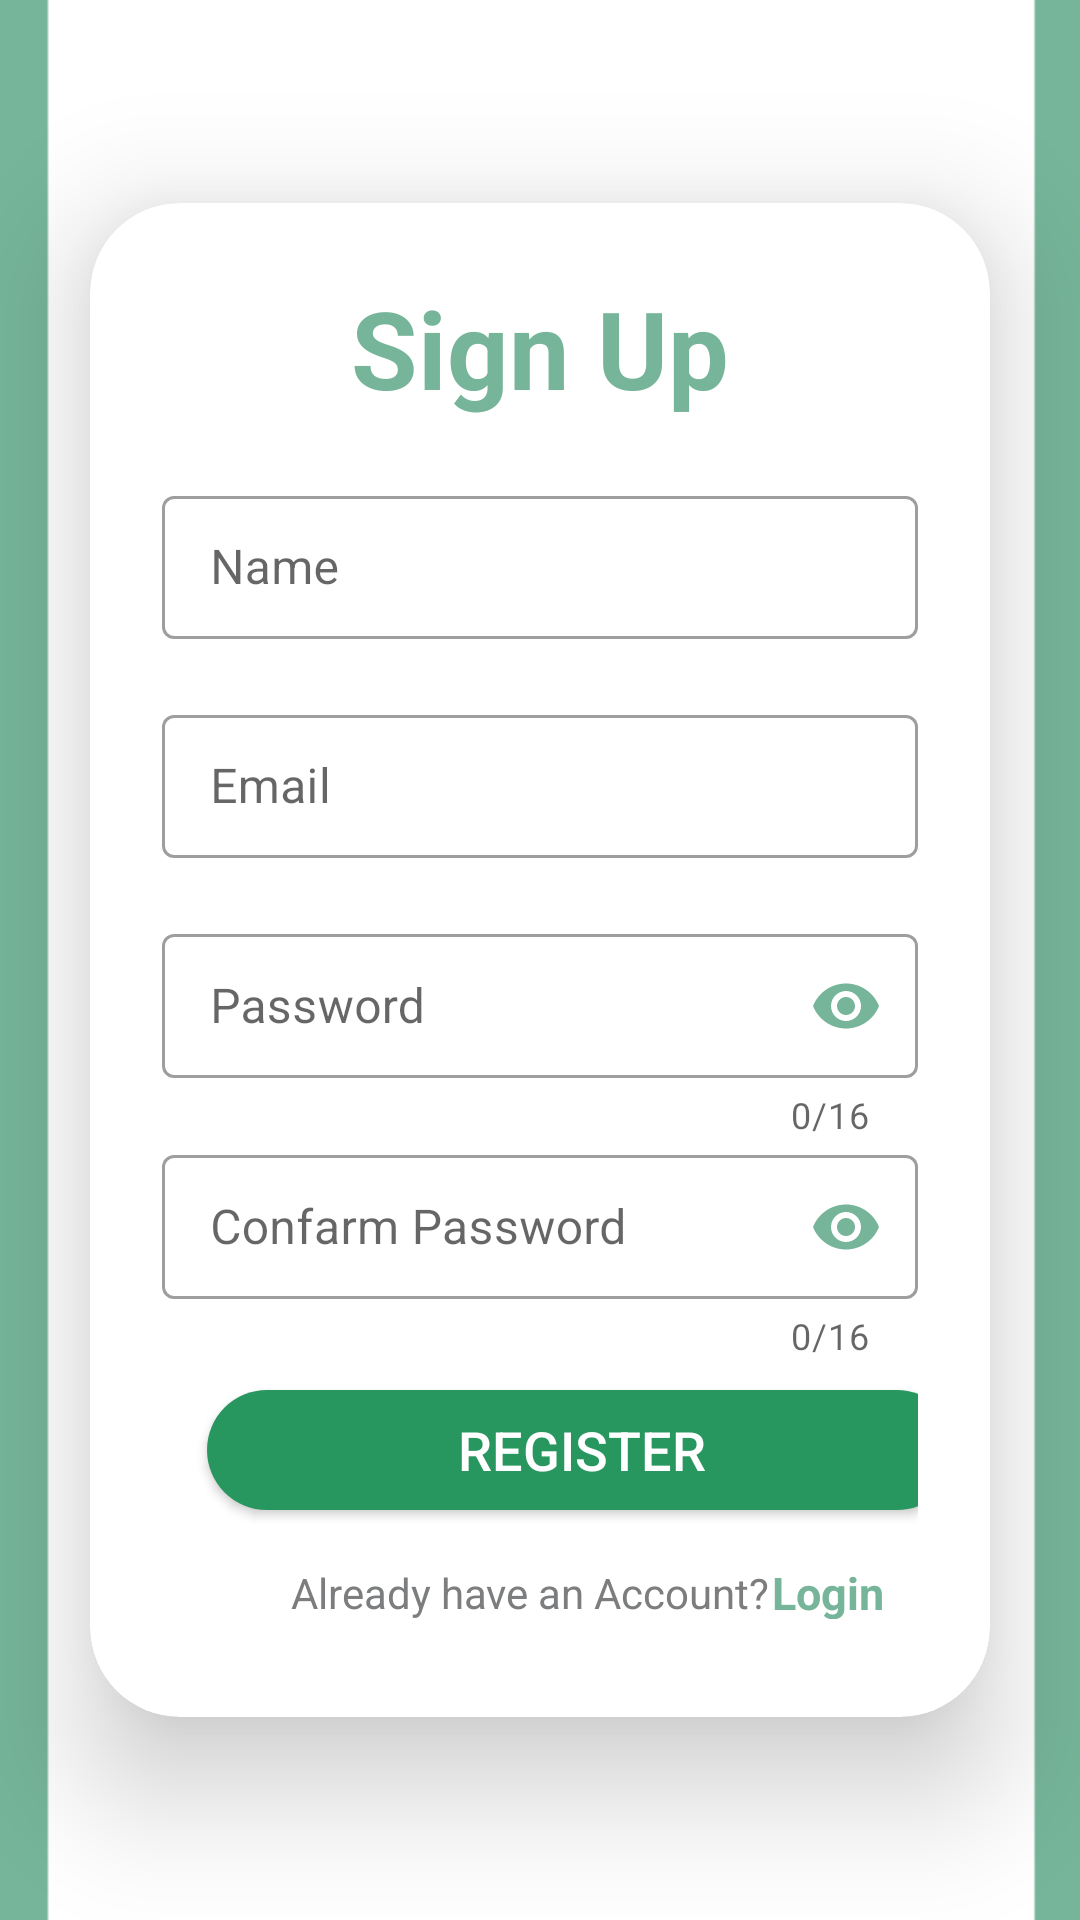

Android layout source for this screen:
<!-- AndroidManifest.xml: application theme Theme.MyApplication -->
<!-- res/layout/activity_register.xml -->
<?xml version="1.0" encoding="utf-8"?>
<LinearLayout
    xmlns:android="http://schemas.android.com/apk/res/android"
    xmlns:app="http://schemas.android.com/apk/res-auto"
    xmlns:tools="http://schemas.android.com/tools"
    android:layout_width="match_parent"
    android:layout_height="match_parent"
    android:orientation="vertical"
    android:gravity="center"
    android:background="@drawable/back_register"
    tools:context=".Admin.register">

    <androidx.cardview.widget.CardView
        android:layout_width="match_parent"
        android:layout_height="wrap_content"
        android:layout_margin="30dp"
        app:cardCornerRadius="30dp"
        app:cardElevation="25dp">

        <LinearLayout
            android:layout_width="match_parent"
            android:layout_height="wrap_content"
            android:orientation="vertical"
            android:layout_gravity="center_horizontal"
            android:padding="24dp"
            android:background="@drawable/custom_edittext">

            <TextView
                android:layout_width="match_parent"
                android:layout_height="wrap_content"
                android:text="Sign Up"
                android:textSize="36sp"
                android:textAlignment="center"
                android:textStyle="bold"
                android:textColor="@color/title"/>

            <com.google.android.material.textfield.TextInputLayout

                style="@style/Widget.MaterialComponents.TextInputLayout.OutlinedBox.Dense"
                android:layout_width="match_parent"
                android:layout_height="wrap_content"
                app:hintTextColor="@color/title"
                android:layout_marginTop="20dp">


                <com.google.android.material.textfield.TextInputEditText
                    android:id="@+id/etName"
                    android:layout_width="match_parent"
                    android:layout_height="match_parent"
                    android:hint="Name"

                    android:inputType="textEmailAddress"
                    android:lines="1" />
            </com.google.android.material.textfield.TextInputLayout>

            <com.google.android.material.textfield.TextInputLayout

                style="@style/Widget.MaterialComponents.TextInputLayout.OutlinedBox.Dense"
                android:layout_width="match_parent"

                android:layout_height="wrap_content"
                android:layout_marginTop="20dp"
                app:hintTextColor="@color/title">

                <com.google.android.material.textfield.TextInputEditText
                    android:id="@+id/EmailRegester"
                    android:layout_width="match_parent"
                    android:layout_height="match_parent"
                    android:hint="Email"
                    android:inputType="textEmailAddress"
                    android:lines="1"
                    android:textColorHint="@color/title" />
            </com.google.android.material.textfield.TextInputLayout>



            <com.google.android.material.textfield.TextInputLayout
                style="@style/Widget.MaterialComponents.TextInputLayout.OutlinedBox.Dense"
                android:layout_width="match_parent"
                android:layout_height="wrap_content"
                android:layout_marginTop="20dp"
                app:counterEnabled="true"
                app:counterMaxLength="16"
                app:hintTextColor="@color/title"
                app:passwordToggleEnabled="true"
                app:passwordToggleTint="@color/title">

                <com.google.android.material.textfield.TextInputEditText
                    android:id="@+id/password"
                    android:layout_width="match_parent"
                    android:layout_height="match_parent"
                    android:hint="Password"
                    android:inputType="textPassword"
                    android:lines="1"
                    android:maxLength="16"
                    android:textColorHint="@color/white"
                    />


            </com.google.android.material.textfield.TextInputLayout>



            <com.google.android.material.textfield.TextInputLayout
                style="@style/Widget.MaterialComponents.TextInputLayout.OutlinedBox.Dense"
                android:layout_width="match_parent"
                android:layout_height="wrap_content"
                android:layout_marginTop="0dp"
                app:counterEnabled="true"
                app:counterMaxLength="16"
                app:hintTextColor="@color/title"
                app:passwordToggleEnabled="true"
                app:passwordToggleTint="@color/title">


                <com.google.android.material.textfield.TextInputEditText
                    android:id="@+id/etPassword2"
                    android:layout_width="match_parent"
                    android:layout_height="match_parent"
                    android:hint="Confarm Password"
                    android:inputType="textPassword"
                    android:lines="1"
                    android:maxLength="16"
                    android:textColorHint="@color/title" />


            </com.google.android.material.textfield.TextInputLayout>

            <Button
                android:id="@+id/btnRegister"
                android:layout_width="250dp"
                android:layout_height="40dp"
                android:background="@drawable/button_shape"
                android:text="register"
                android:layout_marginTop="10dp"
                android:layout_marginStart="15dp"
                android:textColor="@android:color/white"
                tools:ignore="MissingConstraints"
                android:textSize="18sp"/>




            <TextView

                android:id="@+id/textView15"
                android:layout_width="189dp"
                android:layout_height="35dp"
                android:layout_marginStart="30dp"
                android:layout_marginTop="10dp"
                android:gravity="center"
                android:text="Already have an Account? "
                android:textColor="#7C7D7E" />


            <TextView
                android:id="@+id/login"
                android:layout_width="124dp"
                android:layout_height="19dp"
                android:layout_marginStart="160dp"
                android:layout_marginTop="-28dp"
                android:gravity="center"
                android:text="Login"
                android:textColor="@color/title"
                android:textSize="15sp"
                android:textStyle="bold"
                app:hintTextColor="@color/title"
                tools:ignore="MissingConstraints" />

        </LinearLayout>

    </androidx.cardview.widget.CardView>

</LinearLayout>
<!-- resources referenced by this layout -->
<resources>
  <color name="title">#76B599</color>
  <color name="white">#FFFFFFFF</color>
  <!-- drawable back_register: png bitmap (drawable, 7898 bytes) -->
  <!-- drawable button_shape (drawable) -->
  <?xml version="1.0" encoding="utf-8"?>
  <shape xmlns:android="http://schemas.android.com/apk/res/android">
      <solid android:color="#28975F"/>
      <corners
          android:topRightRadius="45dp"
          android:topLeftRadius="45dp"
          android:bottomLeftRadius="45dp"
          android:bottomRightRadius="45dp"
          />
  
  </shape>
  <style name="Theme.MyApplication" parent="Theme.MaterialComponents.Light.NoActionBar">
          
          <item name="colorPrimary">@color/purple_500</item>
          <item name="colorPrimaryVariant">@color/purple_700</item>
          <item name="colorOnPrimary">@color/white</item>
          
          <item name="colorSecondary">@color/teal_200</item>
          <item name="colorSecondaryVariant">@color/teal_700</item>
          <item name="colorOnSecondary">@color/black</item>
          
          <item name="android:statusBarColor" tools:targetApi="l">?attr/colorPrimaryVariant</item>
  
  
          
      </style>
  <color name="purple_500">#1A170B</color>
  <color name="purple_700">#76B599</color>
  <color name="teal_200">#76B599</color>
  <color name="teal_700">#FF018786</color>
  <color name="black">#FF000000</color>
</resources>
